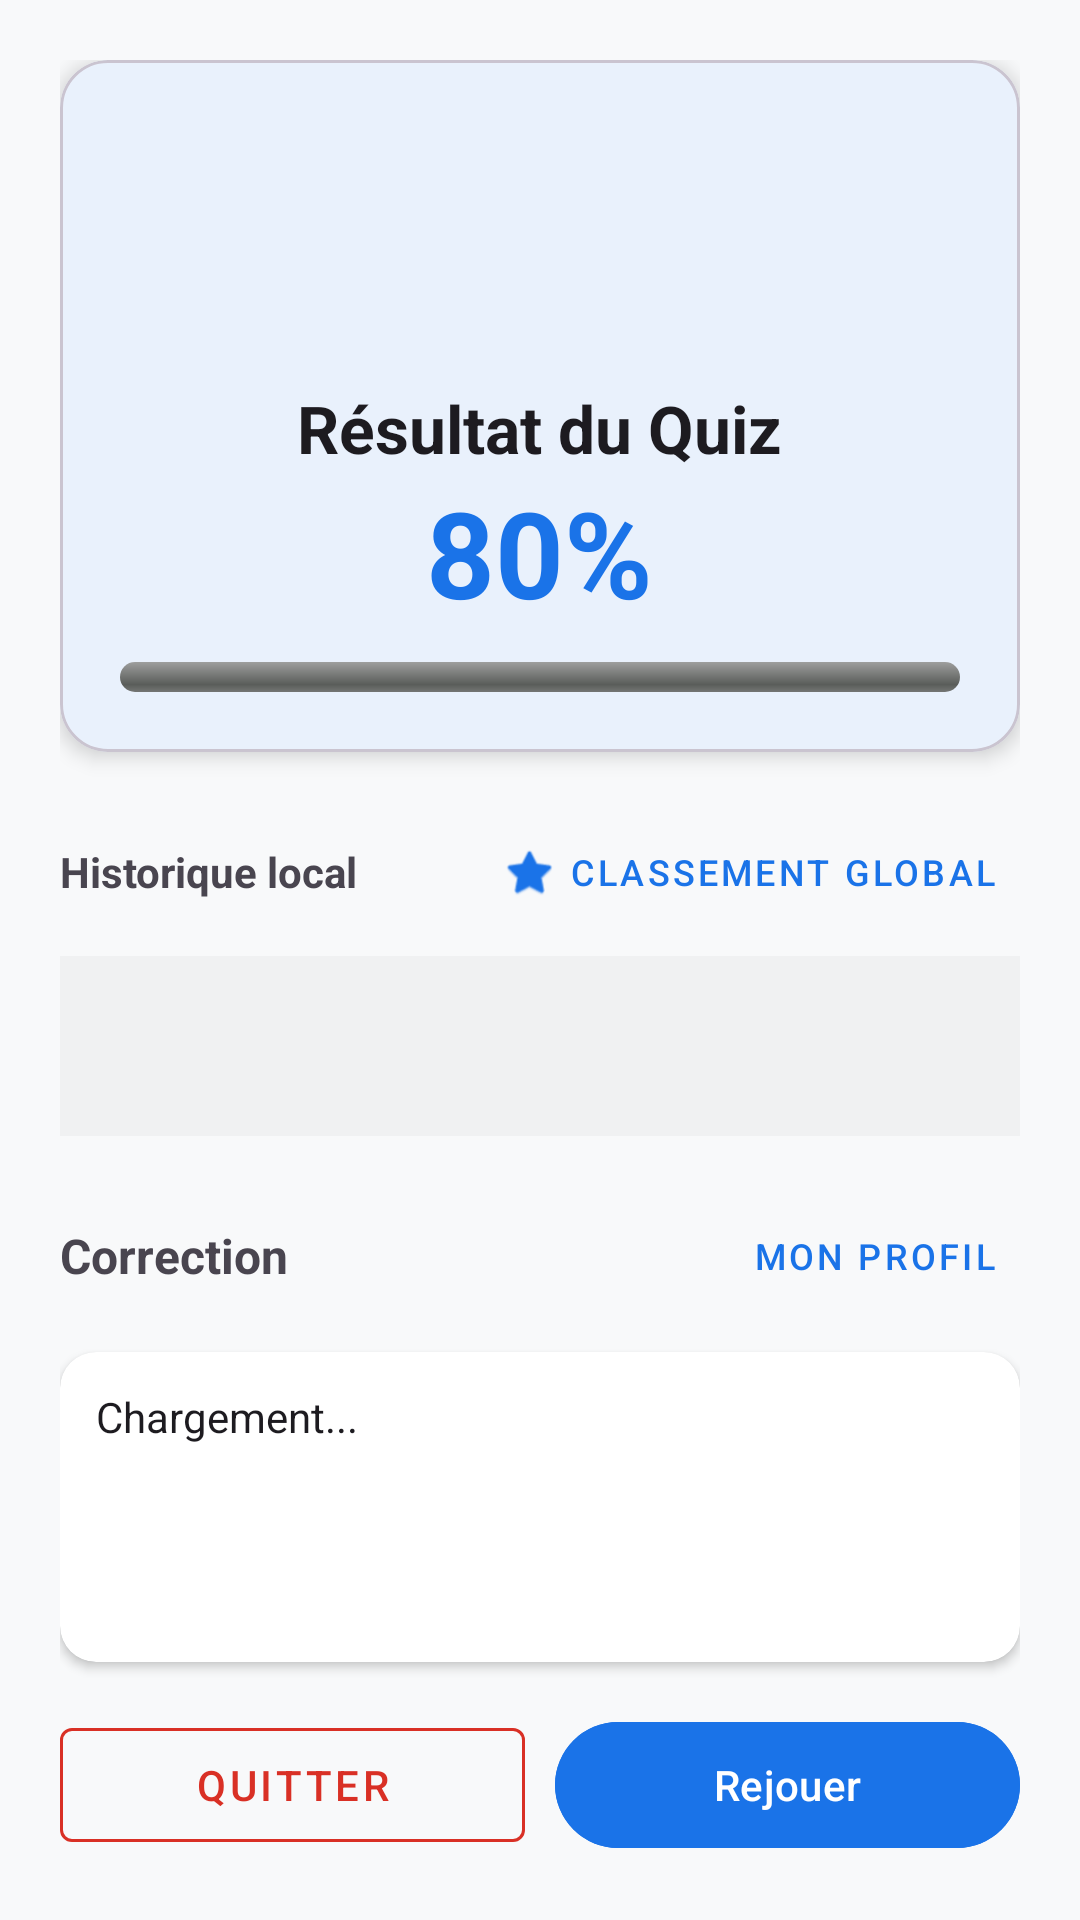

Produce the Android XML layout that renders to this screen, including the resource entries it uses.
<!-- AndroidManifest.xml: application theme Theme.QuizApp_fj -->
<!-- res/layout/activity_score.xml -->
<?xml version="1.0" encoding="utf-8"?>
<LinearLayout xmlns:android="http://schemas.android.com/apk/res/android"
    xmlns:app="http://schemas.android.com/apk/res-auto"
    android:layout_width="match_parent"
    android:layout_height="match_parent"
    android:orientation="vertical"
    android:background="?android:attr/windowBackground"
    android:padding="20dp">

    <com.google.android.material.card.MaterialCardView
        android:layout_width="match_parent"
        android:layout_height="wrap_content"
        app:cardCornerRadius="16dp"
        app:cardElevation="4dp"
        app:cardBackgroundColor="?attr/colorSurface"
        android:layout_marginBottom="16dp">

        <LinearLayout
            android:layout_width="match_parent"
            android:layout_height="wrap_content"
            android:orientation="vertical"
            android:padding="20dp"
            android:gravity="center">

            <ImageView
                android:id="@+id/ivTrophy"
                android:layout_width="80dp"
                android:layout_height="80dp"
                android:src="@drawable/logoo"
                android:layout_marginBottom="8dp"/>

            <TextView
                android:layout_width="wrap_content"
                android:layout_height="wrap_content"
                android:text="Résultat du Quiz"
                android:textSize="22sp"
                android:textStyle="bold"
                android:textColor="?android:attr/textColorPrimary"/>

            <TextView
                android:id="@+id/tvScore"
                android:layout_width="wrap_content"
                android:layout_height="wrap_content"
                android:text="80%"
                android:textSize="40sp"
                android:textStyle="bold"
                android:textColor="?attr/colorPrimary"/>

            <ProgressBar
                android:id="@+id/progressBar"
                style="?android:attr/progressBarStyleHorizontal"
                android:layout_width="match_parent"
                android:layout_height="10dp"
                android:layout_marginTop="10dp"
                android:progressDrawable="@android:drawable/progress_horizontal"
                android:progressTint="?attr/colorPrimary"/>
        </LinearLayout>
    </com.google.android.material.card.MaterialCardView>

    <LinearLayout
        android:layout_width="match_parent"
        android:layout_height="wrap_content"
        android:orientation="horizontal"
        android:gravity="center_vertical"
        android:layout_marginBottom="4dp">

        <TextView
            android:layout_width="0dp"
            android:layout_height="wrap_content"
            android:layout_weight="1"
            android:text="Historique local"
            android:textSize="14sp"
            android:textStyle="bold"
            android:textColor="?android:attr/textColorSecondary"/>

        <com.google.android.material.button.MaterialButton
            android:id="@+id/bTopScores"
            style="@style/Widget.MaterialComponents.Button.TextButton"
            android:layout_width="wrap_content"
            android:layout_height="wrap_content"
            android:text="Classement global"
            android:textSize="12sp"
            app:icon="@android:drawable/btn_star_big_on" />
    </LinearLayout>

    <LinearLayout
        android:id="@+id/layoutHistory"
        android:layout_width="match_parent"
        android:layout_height="60dp"
        android:orientation="horizontal"
        android:gravity="bottom"
        android:layout_marginBottom="16dp"
        android:padding="4dp"
        android:background="#08000000"/>

    <LinearLayout
        android:layout_width="match_parent"
        android:layout_height="wrap_content"
        android:orientation="horizontal"
        android:gravity="center_vertical"
        android:layout_marginBottom="8dp">

        <TextView
            android:layout_width="0dp"
            android:layout_height="wrap_content"
            android:layout_weight="1"
            android:text="Correction"
            android:textSize="16sp"
            android:textStyle="bold"
            android:textColor="?android:attr/textColorSecondary"/>

        <com.google.android.material.button.MaterialButton
            android:id="@+id/bGoProfile"
            style="@style/Widget.MaterialComponents.Button.TextButton"
            android:layout_width="wrap_content"
            android:layout_height="wrap_content"
            android:text="Mon Profil"
            android:textSize="12sp"
            app:icon="@drawable/baseline_person_28" />
    </LinearLayout>

    <androidx.cardview.widget.CardView
        android:layout_width="match_parent"
        android:layout_height="0dp"
        android:layout_weight="1"
        app:cardCornerRadius="12dp"
        app:cardElevation="2dp"
        app:cardBackgroundColor="?attr/colorSurface">

        <ScrollView
            android:layout_width="match_parent"
            android:layout_height="match_parent"
            android:padding="12dp">

            <TextView
                android:id="@+id/tvCorrections"
                android:layout_width="match_parent"
                android:layout_height="wrap_content"
                android:text="Chargement..."
                android:textSize="14sp"
                android:lineSpacingExtra="4dp"
                android:textColor="?android:attr/textColorPrimary"/>
        </ScrollView>
    </androidx.cardview.widget.CardView>

    <LinearLayout
        android:layout_width="match_parent"
        android:layout_height="wrap_content"
        android:orientation="horizontal"
        android:layout_marginTop="16dp">

        <com.google.android.material.button.MaterialButton
            android:id="@+id/bLogout"
            style="@style/Widget.MaterialComponents.Button.OutlinedButton"
            android:layout_width="0dp"
            android:layout_height="50dp"
            android:layout_weight="1"
            android:text="Quitter"
            android:textColor="#D93025"
            app:strokeColor="#D93025"
            android:layout_marginEnd="5dp"/>

        <com.google.android.material.button.MaterialButton
            android:id="@+id/bTry"
            android:layout_width="0dp"
            android:layout_height="50dp"
            android:layout_weight="1"
            android:text="Rejouer"
            android:backgroundTint="?attr/colorPrimary"
            android:layout_marginStart="5dp"/>
    </LinearLayout>

</LinearLayout>
<!-- resources referenced by this layout -->
<resources>
  <style name="Theme.QuizApp_fj" parent="Base.Theme.QuizApp_fj" />
  <style name="Base.Theme.QuizApp_fj" parent="Theme.Material3.DayNight.NoActionBar">
          
          <item name="colorPrimary">@color/quiz_primary</item>
          <item name="colorPrimaryVariant">@color/quiz_primary_dark</item>
          <item name="android:windowBackground">@color/quiz_background_light</item>
          <item name="colorSurface">@color/quiz_surface_light</item>
      </style>
  <color name="quiz_primary">#1A73E8</color>
  <color name="quiz_primary_dark">#1557B0</color>
  <color name="quiz_background_light">#F8F9FA</color>
  <color name="quiz_surface_light">#FFFFFF</color>
</resources>
